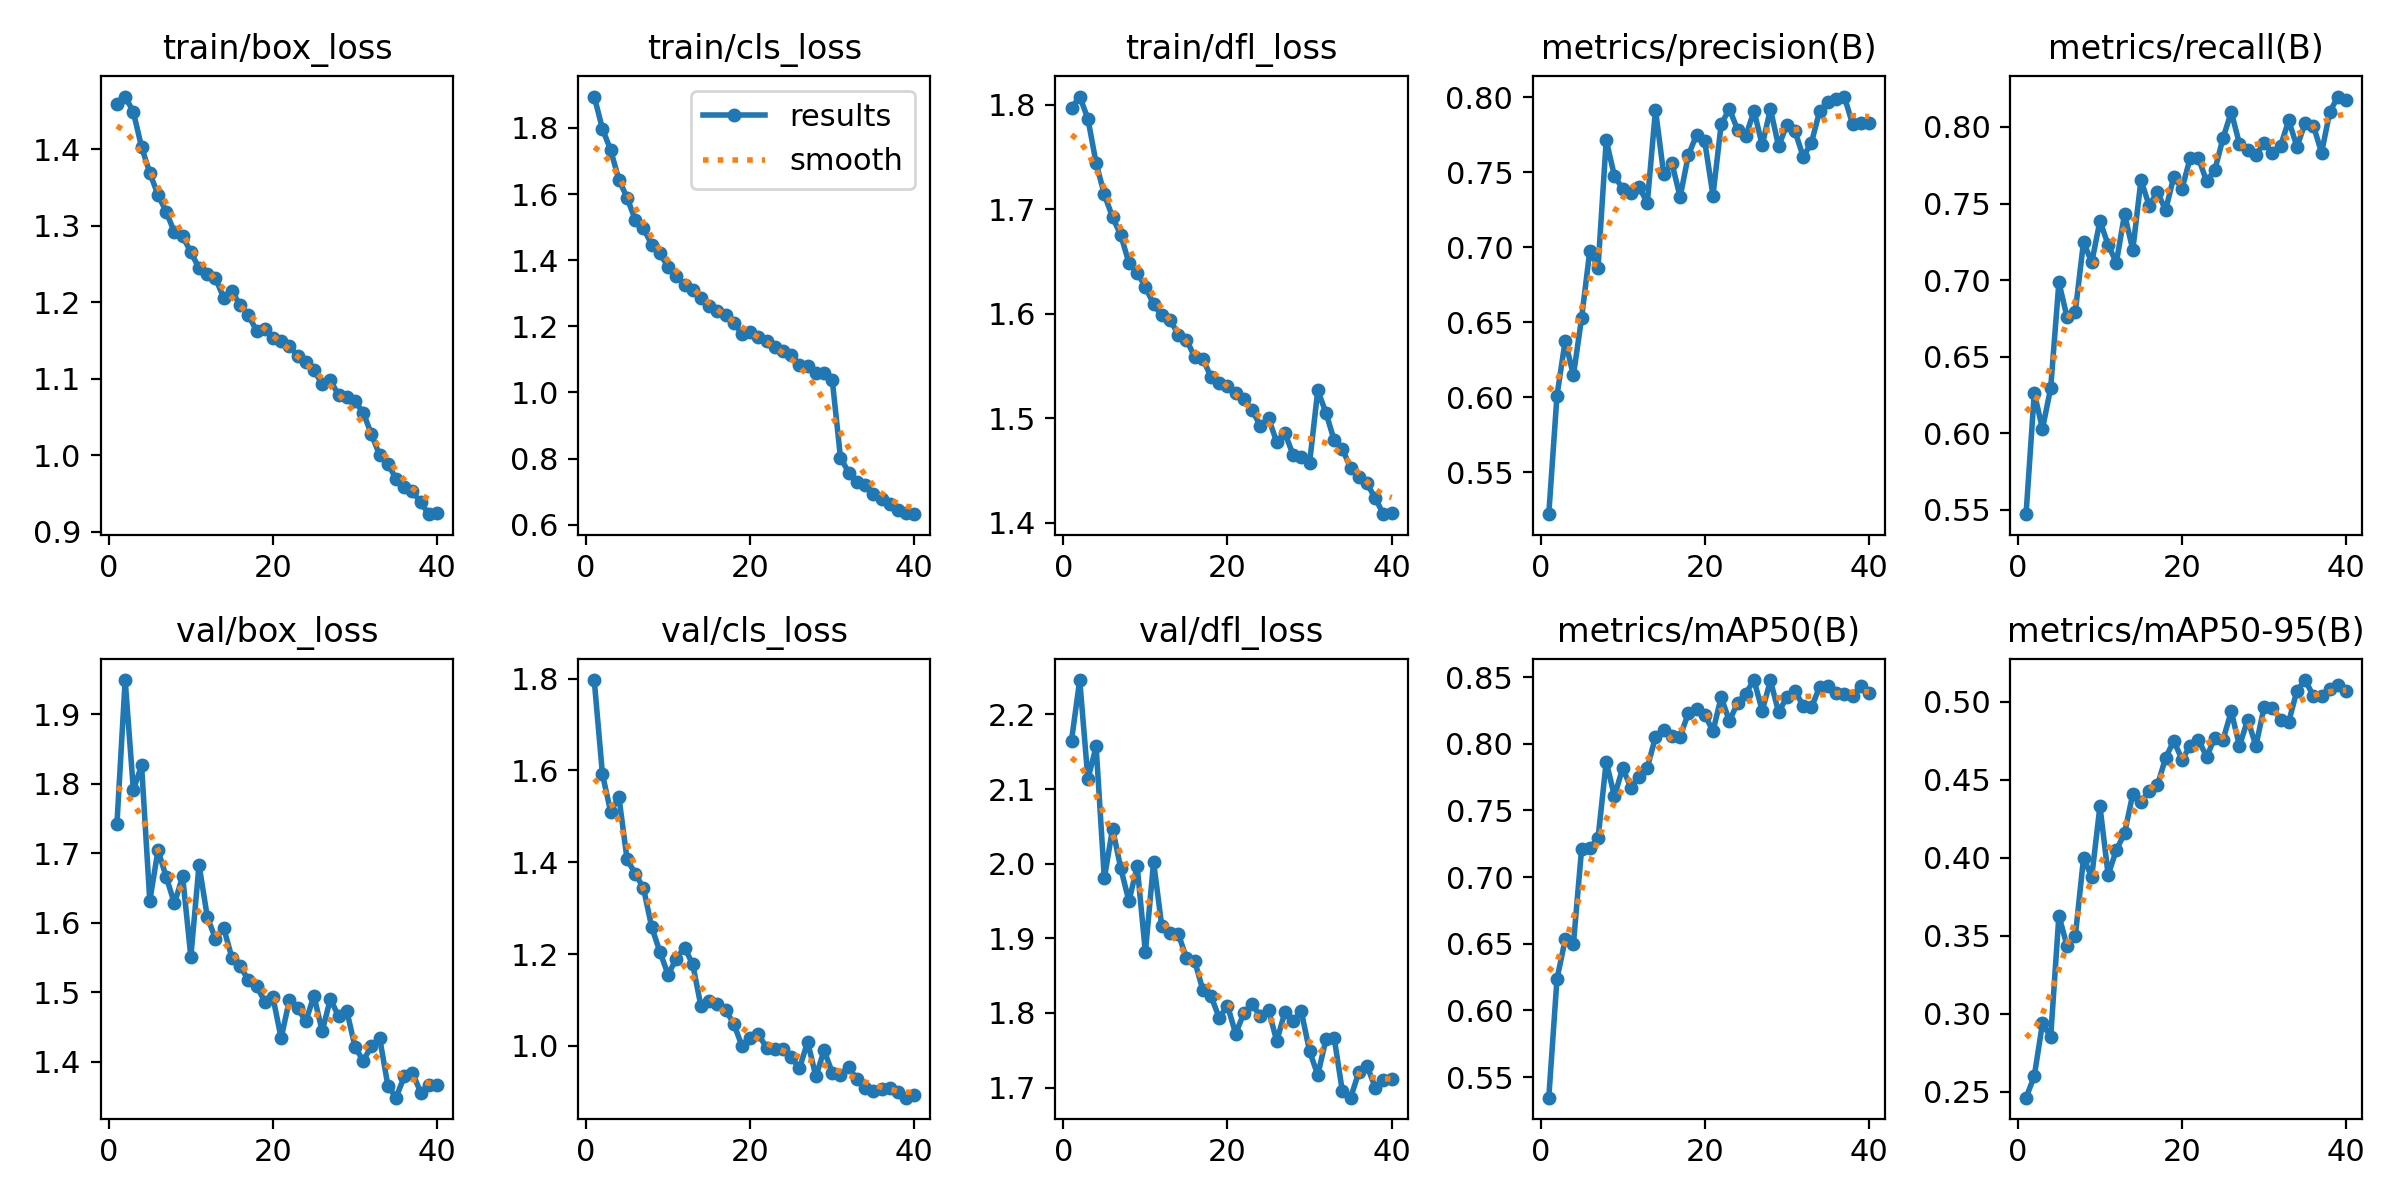

Source data for this figure (header and first rows):
epoch, train/box_loss, train/cls_loss, train/dfl_loss, metrics/precision(B), metrics/recall(B), metrics/mAP50(B), metrics/mAP50-95(B), val/box_loss, val/cls_loss, val/dfl_loss, lr/pg0, lr/pg1, lr/pg2
1, 1.459, 1.895, 1.797, 0.522, 0.5473, 0.5346, 0.2461, 1.743, 1.797, 2.165, 0.06739, 0.0007074, 0.0007074
2, 1.469, 1.798, 1.808, 0.6011, 0.6262, 0.6236, 0.2598, 1.949, 1.592, 2.246, 0.03473, 0.00138, 0.00138
3, 1.449, 1.733, 1.787, 0.6377, 0.603, 0.6532, 0.2937, 1.791, 1.51, 2.113, 0.002031, 0.002017, 0.002017
4, 1.403, 1.644, 1.744, 0.6147, 0.6296, 0.6499, 0.285, 1.827, 1.543, 2.157, 0.001964, 0.001964, 0.001964
5, 1.369, 1.589, 1.714, 0.6529, 0.6986, 0.7213, 0.3629, 1.632, 1.407, 1.98, 0.001911, 0.001911, 0.001911
6, 1.341, 1.522, 1.692, 0.6979, 0.6757, 0.7219, 0.3432, 1.704, 1.375, 2.047, 0.001858, 0.001858, 0.001858
7, 1.319, 1.496, 1.675, 0.6865, 0.6795, 0.7291, 0.3497, 1.666, 1.344, 1.994, 0.001805, 0.001805, 0.001805
8, 1.292, 1.447, 1.649, 0.7715, 0.7249, 0.7866, 0.3997, 1.628, 1.259, 1.95, 0.001752, 0.001752, 0.001752
9, 1.287, 1.421, 1.639, 0.7476, 0.7115, 0.7606, 0.3878, 1.667, 1.205, 1.997, 0.001698, 0.001698, 0.001698
10, 1.265, 1.379, 1.626, 0.7391, 0.7386, 0.7818, 0.4331, 1.551, 1.155, 1.881, 0.001645, 0.001645, 0.001645
11, 1.245, 1.353, 1.609, 0.7364, 0.723, 0.7672, 0.389, 1.683, 1.19, 2.002, 0.001592, 0.001592, 0.001592
12, 1.236, 1.324, 1.598, 0.7406, 0.7114, 0.775, 0.4049, 1.609, 1.214, 1.916, 0.001539, 0.001539, 0.001539
13, 1.232, 1.31, 1.595, 0.7295, 0.743, 0.782, 0.4158, 1.577, 1.178, 1.907, 0.001486, 0.001486, 0.001486
14, 1.206, 1.285, 1.58, 0.7918, 0.7197, 0.8051, 0.4408, 1.593, 1.087, 1.906, 0.001433, 0.001433, 0.001433
15, 1.214, 1.262, 1.575, 0.7489, 0.7653, 0.8104, 0.4357, 1.55, 1.097, 1.873, 0.00138, 0.00138, 0.00138
16, 1.197, 1.247, 1.559, 0.7562, 0.7486, 0.8058, 0.4431, 1.538, 1.09, 1.87, 0.001327, 0.001327, 0.001327
17, 1.183, 1.234, 1.557, 0.7336, 0.7575, 0.8055, 0.4464, 1.518, 1.079, 1.831, 0.001274, 0.001274, 0.001274
18, 1.163, 1.211, 1.54, 0.7615, 0.7457, 0.823, 0.464, 1.509, 1.048, 1.822, 0.001221, 0.001221, 0.001221
19, 1.165, 1.177, 1.533, 0.775, 0.7675, 0.8259, 0.475, 1.487, 0.9996, 1.793, 0.001168, 0.001168, 0.001168
20, 1.153, 1.182, 1.531, 0.7707, 0.7597, 0.822, 0.463, 1.493, 1.018, 1.81, 0.001115, 0.001115, 0.001115
21, 1.15, 1.167, 1.525, 0.7346, 0.7798, 0.8094, 0.4717, 1.434, 1.026, 1.772, 0.001062, 0.001062, 0.001062
22, 1.143, 1.155, 1.518, 0.7821, 0.7798, 0.8351, 0.4756, 1.489, 0.9956, 1.8, 0.001009, 0.001009, 0.001009
23, 1.13, 1.138, 1.508, 0.7924, 0.7644, 0.817, 0.4648, 1.478, 0.9925, 1.812, 0.0009555, 0.0009555, 0.0009555
24, 1.121, 1.126, 1.493, 0.7784, 0.772, 0.8307, 0.4771, 1.458, 0.9933, 1.796, 0.0009024, 0.0009024, 0.0009024
25, 1.112, 1.114, 1.5, 0.7741, 0.7927, 0.8377, 0.4758, 1.495, 0.9756, 1.804, 0.0008493, 0.0008493, 0.0008493
26, 1.093, 1.084, 1.477, 0.7911, 0.8098, 0.8478, 0.4938, 1.444, 0.9512, 1.762, 0.0007963, 0.0007963, 0.0007963
27, 1.098, 1.079, 1.486, 0.7682, 0.7889, 0.8247, 0.4716, 1.491, 1.009, 1.801, 0.0007432, 0.0007432, 0.0007432
28, 1.079, 1.06, 1.465, 0.7923, 0.7848, 0.8475, 0.4886, 1.465, 0.9336, 1.79, 0.0006901, 0.0006901, 0.0006901
29, 1.076, 1.058, 1.463, 0.7674, 0.7817, 0.8236, 0.4718, 1.473, 0.9901, 1.802, 0.0006371, 0.0006371, 0.0006371
30, 1.071, 1.036, 1.457, 0.7819, 0.7894, 0.8351, 0.4966, 1.422, 0.9419, 1.749, 0.000584, 0.000584, 0.000584
31, 1.056, 0.8027, 1.527, 0.7773, 0.7831, 0.8397, 0.4963, 1.401, 0.9371, 1.717, 0.0005309, 0.0005309, 0.0005309
32, 1.027, 0.7575, 1.505, 0.7604, 0.7875, 0.8283, 0.4884, 1.423, 0.9538, 1.765, 0.0004778, 0.0004778, 0.0004778
33, 1, 0.7286, 1.479, 0.7699, 0.8042, 0.8273, 0.4872, 1.435, 0.9275, 1.767, 0.0004248, 0.0004248, 0.0004248
34, 0.989, 0.7198, 1.471, 0.791, 0.7871, 0.8428, 0.5072, 1.366, 0.9085, 1.695, 0.0003717, 0.0003717, 0.0003717
35, 0.9691, 0.6933, 1.452, 0.7968, 0.8025, 0.8431, 0.514, 1.349, 0.9029, 1.687, 0.0003186, 0.0003186, 0.0003186
36, 0.9587, 0.6785, 1.444, 0.7987, 0.8009, 0.8383, 0.5038, 1.379, 0.9073, 1.721, 0.0002655, 0.0002655, 0.0002655
37, 0.9526, 0.663, 1.438, 0.8006, 0.7831, 0.8371, 0.504, 1.385, 0.909, 1.729, 0.0002125, 0.0002125, 0.0002125
38, 0.9384, 0.644, 1.423, 0.7824, 0.8098, 0.8361, 0.5082, 1.356, 0.8992, 1.7, 0.0001594, 0.0001594, 0.0001594
39, 0.9229, 0.6361, 1.408, 0.7832, 0.8198, 0.8436, 0.5111, 1.366, 0.8873, 1.71, 0.0001063, 0.0001063, 0.0001063
40, 0.9249, 0.6316, 1.409, 0.783, 0.8176, 0.8381, 0.5071, 1.367, 0.894, 1.711, 5.3246e-05, 5.3246e-05, 5.3246e-05
